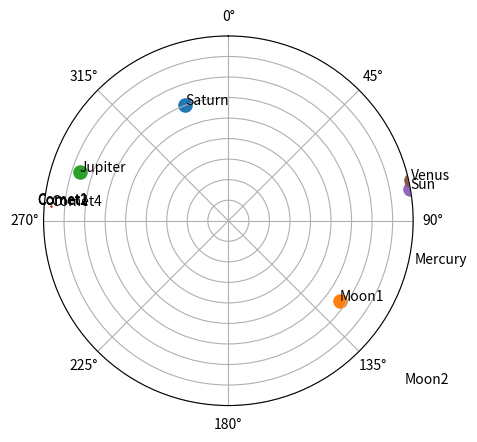

This chart was generated by the following Python code:
import math
import time
import random
# from evennia.utils import gametime
import matplotlib.pyplot as plt
from collections import namedtuple

# Constants
SECONDS_PER_DAY = 86400
SECONDS_PER_YEAR = 31536000
OBSERVER_HEIGHT = 2

# Minimum angular size for an object to be visible (1m3 object at a distance of about DISTANCE)
DISTANCE = 3000
MIN_ANGULAR_SIZE = math.radians(1 / DISTANCE)

# Celestial Body class
class CelestialBody:
    def __init__(self, name, orbit_radius, orbit_period, rotation_period, inclination, parent, radius):
        self.name = name
        self.orbit_radius = orbit_radius
        self.orbit_period = orbit_period
        self.rotation_period = rotation_period
        self.inclination = inclination
        self.parent = parent
        self.radius = radius


# Initialize solar system
def initialize_solar_system():
    SUN = CelestialBody("Sun", 0, 0, 0, 0, None, 696340)

    PLANETS = [
        CelestialBody("Mercury", 0.39, 87.97 * SECONDS_PER_DAY, 58.646 * SECONDS_PER_DAY, 7.00, SUN, 2440),
        CelestialBody("Venus", 0.72, 224.70 * SECONDS_PER_DAY, -243.018 * SECONDS_PER_DAY, 3.39, SUN, 6052),
        CelestialBody("Earth", 1.00, 365.26 * SECONDS_PER_DAY, 1 * SECONDS_PER_DAY, 0, SUN, 6371),
        CelestialBody("Jupiter", 5.20, 11.86 * SECONDS_PER_YEAR, 0.41354 * SECONDS_PER_DAY, 1.31, SUN, 69911),
        CelestialBody("Saturn", 9.58, 29.46 * SECONDS_PER_YEAR, 0.44401 * SECONDS_PER_DAY, 2.49, SUN, 58232),
    ]

    EARTH_MOONS = [
        CelestialBody("Moon1", 0.00257, 27 * SECONDS_PER_DAY, 27 * SECONDS_PER_DAY, 5.14, PLANETS[2], 1737),
        CelestialBody("Moon2", 0.005, 50 * SECONDS_PER_DAY, 50 * SECONDS_PER_DAY, 7.37, PLANETS[2], 1000),
    ]

    COMETS = [
        CelestialBody("Comet1", 35, 1 * SECONDS_PER_YEAR, 0, random.uniform(0, 180), SUN, 2),
        CelestialBody("Comet2", 50, 1 * SECONDS_PER_YEAR, 0, random.uniform(0, 180), SUN, 2),
        CelestialBody("Comet3", 80, 1 * SECONDS_PER_YEAR, 0, random.uniform(0, 180), SUN, 2),
        CelestialBody("Comet4", 100, 1 * SECONDS_PER_YEAR, 0, random.uniform(0, 180), SUN, 2),
    ]

    return [SUN] + PLANETS + EARTH_MOONS + COMETS

ALL_BODIES = initialize_solar_system()

# Helper functions
def calculate_position(body, time):
    """
    Calculate the x, y, z position of a celestial body at a given time.
    """
    if body.parent:
        parent_x, parent_y, parent_z = calculate_position(body.parent, time)
    else:
        parent_x, parent_y, parent_z = 0, 0, 0

    if body.orbit_period != 0:
        angle = 2 * math.pi * (time % body.orbit_period) / body.orbit_period
    else:
        angle = 0

    x = parent_x + body.orbit_radius * math.cos(angle)
    y = parent_y + body.orbit_radius * math.sin(angle)
    z = parent_z + body.orbit_radius * math.sin(body.inclination)

    return x, y, z


def update_positions():
    """
    Update the positions of all celestial bodies and store them centrally.
    """
    positions = {}
    # current_time = gametime.time()
    current_time = time.time()
    
    for body in ALL_BODIES:
        x, y, z = calculate_position(body, current_time)
        positions[body.name] = (x, y, z)
        print(f"{body.name} located at: {x}/{y}/{z}")
    
    return positions


def planet_viewer(positions, planet_name, lat, lon):
    """
    Display visible celestial bodies from the perspective of a viewer at a given latitude and longitude on a planet.
    """
    # Get the planet's position
    planet_position = positions[planet_name]
    planet_radius = [b.radius for b in ALL_BODIES if b.name == planet_name][0]

    visible_bodies = []

    for body_name, body_position in positions.items():
        if body_name == planet_name:
            continue

        # Calculate the relative x, y, and z coordinates of the celestial body
        dx, dy, dz = body_position[0] - planet_position[0], body_position[1] - planet_position[1], body_position[2] - planet_position[2]
        distance = math.sqrt(dx ** 2 + dy ** 2 + dz ** 2)

        # Convert relative Cartesian coordinates to spherical coordinates (distance, inclination, azimuth)
        inclination = math.acos(dz / distance)
        azimuth = math.atan2(dy, dx)

        # Convert azimuth to a positive value in the range (0, 2π) or (0°, 360°)
        if azimuth < 0:
            azimuth += 2 * math.pi

        # Convert spherical coordinates to horizontal coordinates (altitude, azimuth)
        lat_rad, lon_rad = math.radians(lat), math.radians(lon)
        sin_altitude = (math.sin(inclination) * math.sin(lat_rad) + math.cos(inclination) * math.cos(lat_rad) * math.cos(azimuth - lon_rad)) * (planet_radius / (planet_radius + OBSERVER_HEIGHT))
        altitude = math.asin(sin_altitude)

        # Calculate angular size and check if it's greater than the minimum angular size
        body = [b for b in ALL_BODIES if b.name == body_name][0]
        angular_size = math.atan2(body.radius, distance)
        if -math.pi / 2 <= altitude <= math.pi / 2 and angular_size >= MIN_ANGULAR_SIZE:
            visible_bodies.append((body_name, altitude, azimuth, angular_size))

    # Sort visible bodies by altitude, and print them
    visible_bodies.sort(key=lambda x: x[1], reverse=True)
    for body_name, altitude, azimuth, angular_size in visible_bodies:
        print(f"{body_name}: Altitude: {math.degrees(altitude):.2f}°, Azimuth: {math.degrees(azimuth):.2f}°, Angular Size: {math.degrees(angular_size):.2f}°")

    # Sort visible bodies by altitude
    visible_bodies.sort(key=lambda x: x[1], reverse=True)
    return visible_bodies


def plot_visible_bodies(visible_bodies):
    """
    Plot the visible celestial objects in the context of the viewer.
    """
    # Create a polar plot
    fig, ax = plt.subplots(subplot_kw={'projection': 'polar'})

    # Set the plot's properties
    ax.set_theta_zero_location('N')
    ax.set_theta_direction(-1)
    ax.set_rlim(0, 90)
    ax.set_rlabel_position(45)
    ax.set_yticklabels([])

    # Plot each visible object as a circle and add a label
    for body_name, altitude, azimuth, angular_size in visible_bodies:
        radius = 90 - math.degrees(altitude)
        angle = math.degrees(azimuth)
        size = math.degrees(angular_size)
        ax.scatter(math.radians(angle), radius, s=size)
        ax.text(math.radians(angle), radius, body_name, fontsize=10)

    # Display the plot
    plt.show()


def main():
    """
    Main function to run the astrological system.
    """
    positions = update_positions()
    visible_bodies = planet_viewer(positions, 'Earth', 0, 0)
    plot_visible_bodies(visible_bodies)

if __name__ == "__main__":
    main()
